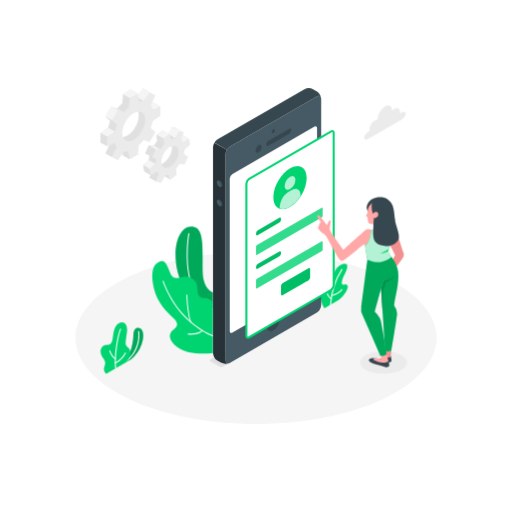
t = 0.00 s
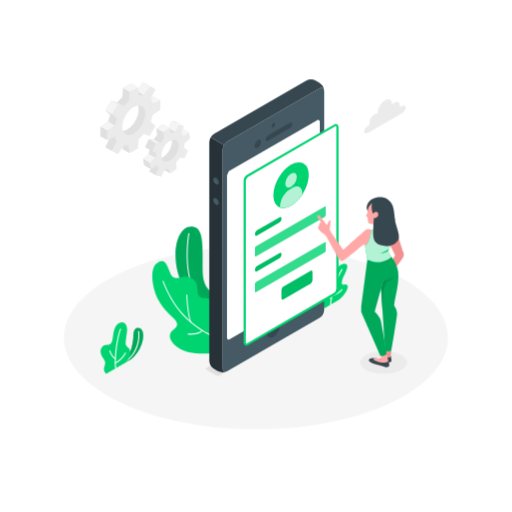
t = 1.05 s
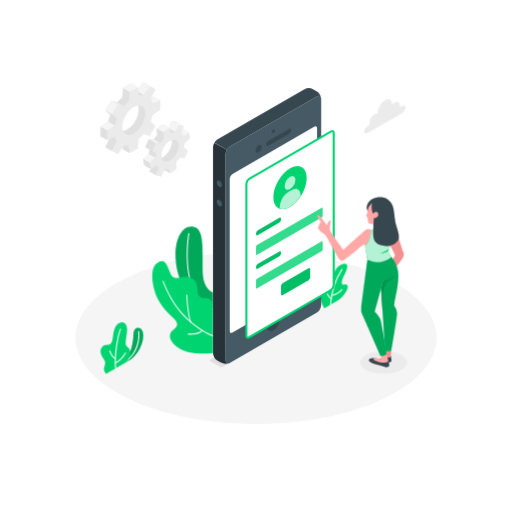
t = 1.95 s
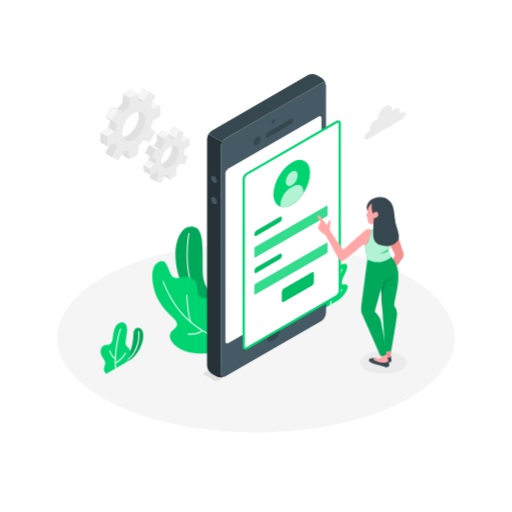
t = 3.00 s
t = 4.05 s: frame unchanged from t = 1.95 s, image omitted
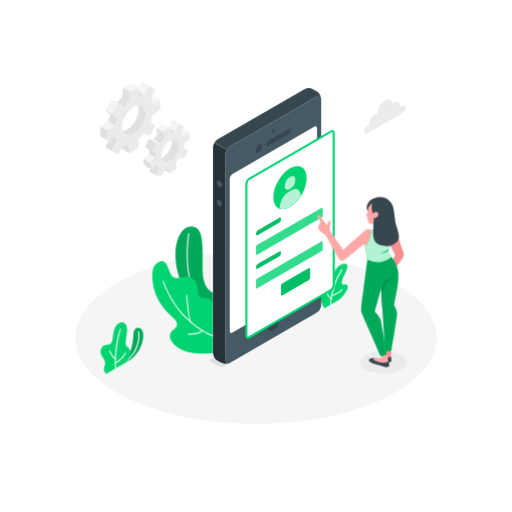
t = 4.95 s

The animated SVG that drew these frames (rendered in a browser with its animation timeline set to each time). Animation: 3 CSS @keyframes rules; one cycle of 6.00 s, repeats indefinitely.

<svg class="animated" id="freepik_stories-mobile-login" xmlns="http://www.w3.org/2000/svg" viewBox="0 0 500 500" version="1.1" xmlns:xlink="http://www.w3.org/1999/xlink" xmlns:svgjs="http://svgjs.com/svgjs"><style>svg#freepik_stories-mobile-login:not(.animated) .animable {opacity: 0;}svg#freepik_stories-mobile-login.animated #freepik--Floor--inject-78 {animation: 6s Infinite  linear heartbeat;animation-delay: 0s;}svg#freepik_stories-mobile-login.animated #freepik--Gear--inject-78 {animation: 1.5s Infinite  linear floating;animation-delay: 0s;}svg#freepik_stories-mobile-login.animated #freepik--Device--inject-78 {animation: 6s Infinite  linear heartbeat;animation-delay: 0s;}svg#freepik_stories-mobile-login.animated #freepik--Character--inject-78 {animation: 3s Infinite  linear shake;animation-delay: 0s;}svg#freepik_stories-mobile-login.animated #freepik--Cloud--inject-78 {animation: 1.5s Infinite  linear floating;animation-delay: 0s;}            @keyframes heartbeat {                0% {                    transform: scale(1);                }                10% {                    transform: scale(1.1);                }                30% {                    transform: scale(1);                }                40% {                    transform: scale(1);                }                50% {                    transform: scale(1.1);                }                60% {                    transform: scale(1);                }                100% {                    transform: scale(1);                }            }                    @keyframes floating {                0% {                    opacity: 1;                    transform: translateY(0px);                }                50% {                    transform: translateY(-10px);                }                100% {                    opacity: 1;                    transform: translateY(0px);                }            }                    @keyframes shake {                10%, 90% {                    transform: translate3d(-1px, 0, 0);                  }                  20%, 80% {                    transform: translate3d(2px, 0, 0);                  }                  30%, 50%, 70% {                    transform: translate3d(-4px, 0, 0);                  }                  40%, 60% {                    transform: translate3d(4px, 0, 0);                  }            }        </style><g id="freepik--Floor--inject-78" class="animable animator-active" style="transform-origin: 250px 329.777px;"><path d="M125.23,389.24c68.91,32.84,180.63,32.85,249.54,0s68.9-86.09,0-118.93-180.63-32.84-249.54,0S56.33,356.4,125.23,389.24Z" style="fill: rgb(245, 245, 245); transform-origin: 250px 329.777px;" id="elv9x8bi7nl09" class="animable"></path></g><g id="freepik--Shadow--inject-78" class="animable" style="transform-origin: 374.53px 354.02px;"><ellipse cx="374.53" cy="354.02" rx="22.98" ry="10.95" style="fill: rgb(235, 235, 235); transform-origin: 374.53px 354.02px;" id="elwevmtbjmk5" class="animable"></ellipse></g><g id="freepik--Plants--inject-78" class="animable" style="transform-origin: 218.959px 293.123px;"><path d="M120,355.59l8.13-4.69a32.54,32.54,0,0,0,10-14.07c2.51-6.92,2.16-12.18.36-14.82-2.21-3.25-7.94-2.68-8.17,4.16C129.84,339.65,125.91,349,120,355.59Z" style="fill: #00D471; transform-origin: 129.963px 337.842px;" id="el92pp9ejttn" class="animable"></path><g id="elfwfxxabbg3v"><path d="M120,355.59l8.13-4.69a32.54,32.54,0,0,0,10-14.07c2.51-6.92,2.16-12.18.36-14.82-2.21-3.25-7.94-2.68-8.17,4.16C129.84,339.65,125.91,349,120,355.59Z" style="opacity: 0.2; transform-origin: 129.963px 337.842px;" class="animable" id="eltcimd4bd58p"></path></g><path d="M120,356.09a.5.5,0,0,1-.28-.91c18.8-13,15.16-31.13,15.12-31.31a.5.5,0,1,1,1-.21c0,.19,3.84,18.94-15.52,32.34A.52.52,0,0,1,120,356.09Z" style="fill: rgb(255, 255, 255); transform-origin: 127.828px 339.672px;" id="eldpfoby1gpye" class="animable"></path><path d="M103.71,365s-2.83-2.3-2.15-5.42,2.51-5.36-.62-9.38-4-9.38-.26-12.28c2.85-2.25,7.3.93,8.9-5,1.18-4.34.78-13.95,6.31-17.15s9,1.62,8.13,8.14c-.76,5.83-1.84,11.44-1,13,1.62,3,4.39,2.59,4.26,8.07-.11,5.1-4.94,9.32-4.94,9.32Z" style="fill: #00D471; transform-origin: 112.75px 339.878px;" id="elngyjn6nvm4d" class="animable"></path><path d="M113,360.11a.51.51,0,0,1-.5-.44c-1.43-11.85,2-32.31,4.8-38.39A.5.5,0,0,1,118,321a.49.49,0,0,1,.24.66c-2.77,6-6.08,26.52-4.71,37.85a.5.5,0,0,1-.44.55Z" style="fill: rgb(255, 255, 255); transform-origin: 115.227px 340.527px;" id="ellz6yzcnx1d" class="animable"></path><path d="M112.73,350.88a.42.42,0,0,1-.22-.05c-3.47-1.69-5.67-7.72-5.76-8a.5.5,0,1,1,.94-.34c0,.06,2.15,5.9,5.26,7.41a.5.5,0,0,1-.22.95Z" style="fill: rgb(255, 255, 255); transform-origin: 109.974px 346.514px;" id="elbykdnomxtvm" class="animable"></path><path d="M112.67,354.88a.49.49,0,0,1-.46-.32.5.5,0,0,1,.27-.65c5.84-2.34,9.48-9.29,9.52-9.37a.5.5,0,0,1,.89.46c-.16.3-3.85,7.36-10,9.84A.43.43,0,0,1,112.67,354.88Z" style="fill: rgb(255, 255, 255); transform-origin: 117.559px 349.575px;" id="el2g0xn00wn3e" class="animable"></path><path d="M316.8,301.08S312.43,294,312,286.31s1.26-10.89,3.58-11.81,2.5,1.91,3.69,3.58,3.62.72,4.52-4.49,4.18-14,11-15.71c7.5-1.86,3.48,6.94,1.59,10.37s-3.35,8.11-2.11,9.38,3.17-1.08,5,1.1c2.23,2.63-4.7,12.1-8.68,14.39Z" style="fill: #00D471; transform-origin: 325.818px 279.352px;" id="elffssnsopgos" class="animable"></path><path d="M322.79,298.11h0a.5.5,0,0,1-.48-.52,72,72,0,0,1,11.2-34.8.49.49,0,0,1,.7-.11.5.5,0,0,1,.11.69,71.08,71.08,0,0,0-11,34.27A.5.5,0,0,1,322.79,298.11Z" style="fill: rgb(255, 255, 255); transform-origin: 328.361px 280.345px;" id="el3z9y3udejvg" class="animable"></path><path d="M323.36,292.2a.53.53,0,0,1-.24-.06c-2.8-1.55-4.35-6.15-4.41-6.34a.5.5,0,0,1,.31-.64.5.5,0,0,1,.63.32s1.5,4.43,4,5.78a.51.51,0,0,1,.19.68A.49.49,0,0,1,323.36,292.2Z" style="fill: rgb(255, 255, 255); transform-origin: 321.291px 288.669px;" id="elht3ab9vo6wc" class="animable"></path><path d="M323.85,289.17a.5.5,0,0,1-.48-.38.49.49,0,0,1,.36-.6c7.22-1.83,9.72-5.61,9.74-5.65a.5.5,0,0,1,.85.54c-.11.17-2.71,4.14-10.34,6.08Z" style="fill: rgb(255, 255, 255); transform-origin: 328.876px 285.739px;" id="elkw1523vsqnn" class="animable"></path><path d="M208,285.54s-9.59-2.34-10.09-20.3c-.53-19.38,2.35-42-9-43.83s-17.65,12-17.51,28.15c.13,14.14,5.83,44.84,36.56,50.86Z" style="fill: #00D471; transform-origin: 189.699px 260.833px;" id="el25q36wd50ii" class="animable"></path><g id="elzgom1nmsid"><path d="M208,285.54s-9.59-2.34-10.09-20.3c-.53-19.38,2.35-42-9-43.83s-17.65,12-17.51,28.15c.13,14.14,5.83,44.84,36.56,50.86Z" style="opacity: 0.2; transform-origin: 189.699px 260.833px;" class="animable" id="el4sw23j1v40t"></path></g><path d="M208,298.58h-.09c-6.91-1.26-12.54-5.07-16.73-11.31-12.42-18.53-8.51-53.13-7.22-59.17a.51.51,0,0,1,.59-.39.52.52,0,0,1,.39.6c-1.27,6-5.16,40.16,7.07,58.4a24.12,24.12,0,0,0,16.08,10.88.5.5,0,0,1,.4.59A.49.49,0,0,1,208,298.58Z" style="fill: rgb(255, 255, 255); transform-origin: 195.424px 263.141px;" id="elsb07jzm3aof" class="animable"></path><path d="M208,344.67c-9.91,1.34-26,1.32-35.29-6s-7.35-13.62-3.78-16.25,6.67-5.63.53-11.47-16-15.22-19.2-29.29-1.62-22.87,4.66-25.8c6.09-2.84,7.7,1.68,11.43,11s12.12,1.33,19.3,4.24,6.89,8.67,7.34,13.62,2.82,6.32,6.89,6.32,8.12,2.34,8.12,7Z" style="fill: #00D471; transform-origin: 178.325px 300.184px;" id="elbrz67wllu6c" class="animable"></path><path d="M208,328.33a.3.3,0,0,1-.13,0c-.43-.12-10.68-3.1-25.61-16.81-15.9-14.6-23.4-36.5-23.48-36.72a.51.51,0,0,1,.32-.63.5.5,0,0,1,.63.31c.07.22,7.5,21.88,23.21,36.3,14.72,13.53,25.09,16.56,25.2,16.59a.5.5,0,0,1,.34.62A.49.49,0,0,1,208,328.33Z" style="fill: rgb(255, 255, 255); transform-origin: 183.629px 301.241px;" id="elnt3mw0i1h7b" class="animable"></path><path d="M186.43,315a.48.48,0,0,1-.46-.32c-3.21-8.24-3.94-25.87-4-26.62a.51.51,0,0,1,.48-.52.53.53,0,0,1,.52.48c0,.18.75,18.21,3.9,26.3a.5.5,0,0,1-.29.65A.52.52,0,0,1,186.43,315Z" style="fill: rgb(255, 255, 255); transform-origin: 184.437px 301.27px;" id="elbcqw7khze4o" class="animable"></path><path d="M186.35,326.85a23.62,23.62,0,0,1-2.76-.14.5.5,0,1,1,.12-1c.09,0,9.4,1.06,13.67-3.29a.5.5,0,1,1,.71.7C195,326.31,189.61,326.85,186.35,326.85Z" style="fill: rgb(255, 255, 255); transform-origin: 190.703px 324.547px;" id="elujt0udajret" class="animable"></path></g><g id="freepik--Gear--inject-78" class="animable" style="transform-origin: 141.93px 132.29px;"><path d="M179.15,137.49l-1.08-6.23-5.56,3.66a7.71,7.71,0,0,0-2.11-2.57l2.66-7.2-5-1.11-3.66,7a13.63,13.63,0,0,0-3.81,1.24L159,127l-5.94,4.67.39,6.2a33.37,33.37,0,0,0-3.28,4.34l-4.9-.25-3.44,7.71,4.21,1.8a24.68,24.68,0,0,0-.83,4.88l-5.35,4.92,1.07,6.24,5.57-3.66a7.56,7.56,0,0,0,2.11,2.56L146,173.62l5,1.1,5.24-5.1c1.21-.19.91-2.47,2.23-3.12l1.59,5.26,5.93-4.66-.15-2.44c1.2-1.34,5.74-4.29,6.72-5.83l1.23-2,3.44-7.71-1.6-2.9-1.78-3.78ZM161,158c-4.56,3.58-6,4.37-6.77-.42s1.84-12.07,6.4-15.66,6.3-3.84,7.12.94S165.57,154.46,161,158Z" style="fill: rgb(224, 224, 224); transform-origin: 159.505px 149.38px;" id="elxxl1x3si6a" class="animable"></path><polygon points="168.1 124.04 174.59 127.78 170.93 134.76 164.44 131.02 168.1 124.04" style="fill: rgb(245, 245, 245); transform-origin: 169.515px 129.4px;" id="el705y0m3hd4w" class="animable"></polygon><polygon points="184.56 135 179 138.66 172.51 134.92 178.07 131.26 184.56 135" style="fill: rgb(245, 245, 245); transform-origin: 178.535px 134.96px;" id="elrdgsvwrwc4" class="animable"></polygon><polygon points="183.67 152.83 179.46 151.04 172.97 147.3 177.18 149.09 183.67 152.83" style="fill: rgb(224, 224, 224); transform-origin: 178.32px 150.065px;" id="eldkcb4z1z1j9" class="animable"></polygon><polygon points="145.99 173.62 152.48 177.35 155.14 170.15 148.65 166.41 145.99 173.62" style="fill: rgb(224, 224, 224); transform-origin: 150.565px 171.88px;" id="elytgdodvzzbm" class="animable"></polygon><polygon points="166.49 175.5 160.01 171.76 158.42 166.5 164.91 170.24 166.49 175.5" style="fill: rgb(224, 224, 224); transform-origin: 162.455px 171px;" id="el5zhcxa4tgox" class="animable"></polygon><path d="M185.63,141.23,184.56,135,179,138.66a7.74,7.74,0,0,0-2.12-2.57l2.66-7.2-4.95-1.11-3.67,7a13.63,13.63,0,0,0-3.81,1.24l-1.58-5.26-5.94,4.67.39,6.2A33.37,33.37,0,0,0,156.7,146l-4.91-.25-3.44,7.71,4.21,1.8a25.4,25.4,0,0,0-.83,4.89L146.39,165l1.07,6.24,5.56-3.66a7.7,7.7,0,0,0,2.12,2.56l-2.66,7.2,5,1.11,3.66-7a13.31,13.31,0,0,0,3.82-1.25l1.58,5.26,5.94-4.66-.39-6.2a33.37,33.37,0,0,0,3.28-4.34l4.91.24,3.44-7.71L179.45,151a24.81,24.81,0,0,0,.84-4.89ZM167.5,161.78c-4.55,3.58-8.91,2.61-9.74-2.17s2.2-11.57,6.76-15.15,8.91-2.6,9.74,2.18S172.06,158.2,167.5,161.78Z" style="fill: rgb(235, 235, 235); transform-origin: 166.01px 153.115px;" id="elypc2tn3dann" class="animable"></path><polygon points="165.53 130.74 159.04 127 153.1 131.67 159.59 135.41 165.53 130.74" style="fill: rgb(245, 245, 245); transform-origin: 159.315px 131.205px;" id="elmowplgphww8" class="animable"></polygon><polygon points="153.1 131.67 153.49 137.87 159.98 141.61 159.59 135.41 153.1 131.67" style="fill: rgb(224, 224, 224); transform-origin: 156.54px 136.64px;" id="eltboam5lzhck" class="animable"></polygon><polygon points="156.7 145.95 150.21 142.21 145.31 141.97 151.79 145.71 156.7 145.95" style="fill: rgb(245, 245, 245); transform-origin: 151.005px 143.96px;" id="elpt419is3k9i" class="animable"></polygon><polygon points="145.31 141.97 141.87 149.67 148.35 153.41 151.79 145.71 145.31 141.97" style="fill: rgb(224, 224, 224); transform-origin: 146.83px 147.69px;" id="elkolq75p2jg" class="animable"></polygon><polygon points="151.73 160.09 145.25 156.35 139.9 161.27 146.38 165.01 151.73 160.09" style="fill: rgb(245, 245, 245); transform-origin: 145.815px 160.68px;" id="eln82kes06y9" class="animable"></polygon><polygon points="147.46 171.25 140.97 167.51 139.9 161.27 146.38 165.01 147.46 171.25" style="fill: rgb(224, 224, 224); transform-origin: 143.68px 166.26px;" id="elpzvwity3hl" class="animable"></polygon><polygon points="174.59 127.78 168.1 124.04 173.06 125.15 179.54 128.89 174.59 127.78" style="fill: rgb(245, 245, 245); transform-origin: 173.82px 126.465px;" id="elw8c7w8i0k5d" class="animable"></polygon><path d="M150.09,109.21V99.9l-7.41,3.34a13.36,13.36,0,0,0-2-4.41l4.67-9.41-5.7-3.29-5.82,8.75a13.21,13.21,0,0,0-4.82.47l-.82-8.09-8.06,4.66-.81,9a39.68,39.68,0,0,0-4.82,5.1l-5.82-2-5.7,9.88,4.66,4a40.21,40.21,0,0,0-2,6.72l-7.41,5.21v9.32l7.41-3.34a13.36,13.36,0,0,0,2,4.41L103,149.64l5.7,3.29,5.82-8.75a13.23,13.23,0,0,0,4.82-.47l.81,8.09,8.06-4.66.82-9a15.2,15.2,0,0,0,6.46-4.54l4.18,1.47,5.7-9.87-3.5-3a20.81,20.81,0,0,0,.83-7.73Zm-25.93,23.26c-6.18,3.57-10,1-10-6.11s5.11-15.9,11.3-19.47,9.93-1,9.93,6.17S130.35,128.89,124.16,132.47Z" style="fill: rgb(224, 224, 224); transform-origin: 124.16px 119.53px;" id="el6iu0cps0ksp" class="animable"></path><polygon points="146.13 89.86 139.65 86.13 133.83 94.88 140.31 98.62 146.13 89.86" style="fill: rgb(245, 245, 245); transform-origin: 139.98px 92.375px;" id="elerp7xfifnzs" class="animable"></polygon><polygon points="156.58 103.64 150.09 99.9 142.68 103.24 149.17 106.98 156.58 103.64" style="fill: rgb(245, 245, 245); transform-origin: 149.63px 103.44px;" id="elf3gfmgea95" class="animable"></polygon><polygon points="126.61 155.54 120.13 151.8 119.32 143.71 125.8 147.45 126.61 155.54" style="fill: rgb(224, 224, 224); transform-origin: 122.965px 149.625px;" id="el3asd3n5umhu" class="animable"></polygon><polygon points="102.97 149.64 109.46 153.38 114.13 143.97 107.64 140.23 102.97 149.64" style="fill: rgb(224, 224, 224); transform-origin: 108.55px 146.805px;" id="elhq7jhnx6j06" class="animable"></polygon><path d="M156.58,113v-9.31L149.17,107a13.17,13.17,0,0,0-2-4.41l4.67-9.41-5.7-3.3-5.82,8.76a13,13,0,0,0-4.82.47L134.68,91l-8.06,4.66-.82,9a40.38,40.38,0,0,0-4.82,5.1l-5.82-2-5.7,9.88,4.67,4a39.29,39.29,0,0,0-2,6.72l-7.41,5.21v9.32l7.41-3.34a13.16,13.16,0,0,0,2,4.41l-4.67,9.41,5.7,3.29,5.82-8.75a13.21,13.21,0,0,0,4.82-.47l.82,8.09,8.06-4.66.81-9a39.68,39.68,0,0,0,4.82-5.1l5.82,2,5.7-9.87-4.67-4a39.34,39.34,0,0,0,2-6.72Zm-25.93,23.26c-6.19,3.57-11.21.67-11.21-6.47s5-15.83,11.21-19.41,11.2-.67,11.2,6.47S136.83,132.63,130.65,136.21Z" style="fill: rgb(235, 235, 235); transform-origin: 130.65px 123.27px;" id="elzlcf3e9vsoa" class="animable"></path><polygon points="114.5 106.04 120.98 109.78 115.16 107.75 108.68 104 114.5 106.04" style="fill: rgb(240, 240, 240); transform-origin: 114.83px 106.89px;" id="el8kw1ntyc2hv" class="animable"></polygon><g id="elq3jyguvot4"><rect x="103.37" y="107.07" width="11.41" height="7.49" style="fill: rgb(245, 245, 245); transform-origin: 109.075px 110.815px; transform: rotate(-60.02deg);" class="animable" id="el0d4mksw8b9y"></rect></g><polygon points="102.97 113.88 109.46 117.62 114.13 121.64 107.64 117.91 102.97 113.88" style="fill: rgb(224, 224, 224); transform-origin: 108.55px 117.76px;" id="el3pc20uda4re" class="animable"></polygon><polygon points="105.64 124.63 112.13 128.37 104.72 133.58 98.23 129.84 105.64 124.63" style="fill: rgb(245, 245, 245); transform-origin: 105.18px 129.105px;" id="elwycayt7k83" class="animable"></polygon><polygon points="98.23 129.84 104.72 133.58 104.72 142.9 98.23 139.16 98.23 129.84" style="fill: rgb(224, 224, 224); transform-origin: 101.475px 136.37px;" id="elk6zfcpf3l3k" class="animable"></polygon><polygon points="134.68 91 128.19 87.26 120.13 91.92 126.61 95.66 134.68 91" style="fill: rgb(245, 245, 245); transform-origin: 127.405px 91.46px;" id="el13aox1xlf2bq" class="animable"></polygon></g><g id="freepik--Device--inject-78" class="animable" style="transform-origin: 265.916px 222.301px;"><path d="M217.88,358.05l94-54.28a1.06,1.06,0,0,0,0-2l-8.69-5a3.86,3.86,0,0,0-3.47,0L205.69,351a1.06,1.06,0,0,0,0,2l8.72,5A3.86,3.86,0,0,0,217.88,358.05Z" style="fill: rgb(224, 224, 224); transform-origin: 258.785px 327.398px;" id="eldn80ezf5h0s" class="animable"></path><path d="M309.3,94.2l-84.76,48.94a9.58,9.58,0,0,0-4.33,7.5V351.71c0,2.76,1.94,3.88,4.33,2.5l84.76-48.94a9.55,9.55,0,0,0,4.33-7.5V96.7C313.63,93.94,311.7,92.82,309.3,94.2Z" style="fill: rgb(69, 90, 100); transform-origin: 266.92px 224.205px;" id="ell38zemyxrrh" class="animable"></path><path d="M224.54,143.14,309.3,94.2c2.14-1.24,3.91-.47,4.27,1.68a9.68,9.68,0,0,0-4.27-6.68l-3.52-2a9.57,9.57,0,0,0-8.66,0L212.35,136.1a8.91,8.91,0,0,0-3.06,3.23l12.19,7A8.75,8.75,0,0,1,224.54,143.14Z" style="fill: rgb(55, 71, 79); transform-origin: 261.43px 116.247px;" id="eloxmty9oqk" class="animable"></path><path d="M208,344.67a9.58,9.58,0,0,0,4.33,7.5l3.53,2a9.7,9.7,0,0,0,7.92.34c-2,.78-3.59-.37-3.59-2.84V150.64a8.8,8.8,0,0,1,1.27-4.27l-12.19-7A8.91,8.91,0,0,0,208,143.6Z" style="fill: rgb(38, 50, 56); transform-origin: 215.89px 247.282px;" id="ely6anxdzun7" class="animable"></path><path d="M226.87,169.93,307,123.68c1.44-.82,2.6-.15,2.6,1.5V274a5.73,5.73,0,0,1-2.6,4.5l-80.1,46.25c-1.44.83-2.6.16-2.6-1.5V174.43A5.74,5.74,0,0,1,226.87,169.93Z" style="fill: rgb(255, 255, 255); transform-origin: 266.95px 224.218px;" id="el7f5m7a09zo" class="animable"></path><path d="M266.92,126.29a3.38,3.38,0,0,0-1.52,2.64c0,1,.68,1.37,1.52.88a3.35,3.35,0,0,0,1.52-2.64C268.44,126.2,267.76,125.81,266.92,126.29Z" style="fill: rgb(55, 71, 79); transform-origin: 266.92px 128.055px;" id="el1tsy59x6yof" class="animable"></path><path d="M266.92,308.74a13.3,13.3,0,0,0-6,10.42c0,3.83,2.69,5.39,6,3.47a13.31,13.31,0,0,0,6-10.42C272.94,308.38,270.24,306.82,266.92,308.74Z" style="fill: rgb(55, 71, 79); transform-origin: 266.92px 315.685px;" id="elx85eeuirzd" class="animable"></path><path d="M252.53,141.77a6.73,6.73,0,0,0-3,5.28c0,1.94,1.36,2.73,3,1.76a6.73,6.73,0,0,0,3.05-5.28C255.58,141.59,254.22,140.8,252.53,141.77Z" style="fill: rgb(55, 71, 79); transform-origin: 252.555px 145.29px;" id="elo9sxq1em7mn" class="animable"></path><path d="M260,141.11c0,1.3,1,1.79,2.17,1.1l20-11.57a4.64,4.64,0,0,0,2.17-3.6c0-1.29-1-1.78-2.17-1.09l-20,11.57A4.64,4.64,0,0,0,260,141.11Z" style="fill: rgb(55, 71, 79); transform-origin: 272.17px 134.08px;" id="elk1hckl3ty1e" class="animable"></path><path d="M214.76,176.37a5.39,5.39,0,0,1,2.44,4.22c0,1.56-1.09,2.19-2.44,1.41a5.4,5.4,0,0,1-2.43-4.22C212.33,176.23,213.42,175.6,214.76,176.37Z" style="fill: rgb(55, 71, 79); transform-origin: 214.765px 179.188px;" id="elf6p9dxowgxk" class="animable"></path><path d="M214.76,195.15a5.39,5.39,0,0,1,2.44,4.22c0,1.55-1.09,2.18-2.44,1.41a5.4,5.4,0,0,1-2.43-4.22C212.33,195,213.42,194.37,214.76,195.15Z" style="fill: rgb(55, 71, 79); transform-origin: 214.765px 197.962px;" id="elmtuyzpvac4" class="animable"></path><path d="M214,176.75a5.39,5.39,0,0,1,2.44,4.22c0,1.55-1.09,2.18-2.44,1.41a5.39,5.39,0,0,1-2.44-4.22C211.57,176.6,212.66,176,214,176.75Z" style="fill: rgb(69, 90, 100); transform-origin: 214px 179.568px;" id="elhhqh1l64gxq" class="animable"></path><path d="M214,195.52a5.39,5.39,0,0,1,2.44,4.23c0,1.55-1.09,2.18-2.44,1.4a5.36,5.36,0,0,1-2.44-4.22C211.57,195.38,212.66,194.75,214,195.52Z" style="fill: rgb(69, 90, 100); transform-origin: 214px 198.338px;" id="els8onj9apa9" class="animable"></path><path d="M325.82,129.89c0-1.66-1.16-2.33-2.6-1.5l-9.59,5.53-70.51,40.72a5.73,5.73,0,0,0-2.6,4.5V327.92c0,1.66,1.16,2.33,2.6,1.5l70.54-40.73,9.56-5.52a5.73,5.73,0,0,0,2.6-4.5Z" style="fill: rgb(255, 255, 255); transform-origin: 283.17px 228.905px;" id="elktcqrzprjre" class="animable"></path><path d="M326.82,129.89a2.57,2.57,0,0,0-4.1-2.37l-9.15,5.29h0l-70.95,41a6.66,6.66,0,0,0-3.1,5.37V327.92a2.77,2.77,0,0,0,1.26,2.55,2.29,2.29,0,0,0,1.18.31,3.42,3.42,0,0,0,1.66-.49l71-41h0l9.13-5.27a6.75,6.75,0,0,0,3.1-5.37ZM313.59,287.58l0,0-.82.48h0l-70.11,40.48a1,1,0,0,1-.84.18c-.13-.08-.26-.36-.26-.82V179.14a4.81,4.81,0,0,1,2.1-3.64L313.7,135h0l10-5.79a1,1,0,0,1,.84-.18c.13.08.26.36.26.82V278.67a4.81,4.81,0,0,1-2.1,3.64l-9.13,5.27Z" style="fill: #00D471; transform-origin: 283.181px 228.89px;" id="elvsp2l1b2gb" class="animable"></path><path d="M283.17,164.46c9-5.18,16.25-1,16.25,9.39s-7.28,23-16.25,28.14-16.25,1-16.25-9.38S274.2,169.65,283.17,164.46Z" style="fill: #00D471; transform-origin: 283.17px 183.216px;" id="el5y4xokevk8w" class="animable"></path><path d="M283.17,172.62c2.91-1.68,5.27-.32,5.27,3a11.65,11.65,0,0,1-5.27,9.13c-2.91,1.68-5.27.32-5.27-3A11.65,11.65,0,0,1,283.17,172.62Z" style="fill: #00D471; transform-origin: 283.17px 178.685px;" id="eld5bartmyvy" class="animable"></path><path d="M293.44,190.54c0-5.52-3.87-7.76-8.66-5l-3,1.73c-4.78,2.76-8.66,9.48-8.66,15v1.49c2.77.91,6.25.42,10-1.77a32,32,0,0,0,10.27-10.17Z" style="fill: #00D471; transform-origin: 283.28px 194.276px;" id="el0g0ji0gq50gj" class="animable"></path><g id="elkv04bjp81ds"><path d="M283.17,172.62c2.91-1.68,5.27-.32,5.27,3a11.65,11.65,0,0,1-5.27,9.13c-2.91,1.68-5.27.32-5.27-3A11.65,11.65,0,0,1,283.17,172.62Z" style="fill: rgb(255, 255, 255); opacity: 0.7; transform-origin: 283.17px 178.685px;" class="animable" id="eltf9exw0i26d"></path></g><g id="elk09rnsd58bi"><path d="M293.44,190.54c0-5.52-3.87-7.76-8.66-5l-3,1.73c-4.78,2.76-8.66,9.48-8.66,15v1.49c2.77.91,6.25.42,10-1.77a32,32,0,0,0,10.27-10.17Z" style="fill: rgb(255, 255, 255); opacity: 0.7; transform-origin: 283.28px 194.276px;" class="animable" id="el0rhfjirapu2"></path></g><path d="M251.73,224.84l20.91-12.07c1-.55,1.73-.11,1.73,1v.69a3.82,3.82,0,0,1-1.73,3l-20.91,12.07c-.95.55-1.73.1-1.73-1v-.69A3.83,3.83,0,0,1,251.73,224.84Z" style="fill: #00D471; transform-origin: 262.185px 221.149px;" id="el2vsiizb1hwv" class="animable"></path><g id="elym72vwh0t9k"><path d="M251.73,224.84l20.91-12.07c1-.55,1.73-.11,1.73,1v.69a3.82,3.82,0,0,1-1.73,3l-20.91,12.07c-.95.55-1.73.1-1.73-1v-.69A3.83,3.83,0,0,1,251.73,224.84Z" style="opacity: 0.1; transform-origin: 262.185px 221.149px;" class="animable" id="elz6t4ytwjafi"></path></g><path d="M250.87,239.41l63.26-36.52c.47-.28.86-.06.86.5v7.38a1.94,1.94,0,0,1-.86,1.5l-63.26,36.52c-.48.28-.87.05-.87-.5v-7.38A1.92,1.92,0,0,1,250.87,239.41Z" style="fill: #00D471; transform-origin: 282.495px 225.839px;" id="elr2974gwn3x8" class="animable"></path><g id="el3lcvbmhm72p"><path d="M250.87,239.41l63.26-36.52c.47-.28.86-.06.86.5v7.38a1.94,1.94,0,0,1-.86,1.5l-63.26,36.52c-.48.28-.87.05-.87-.5v-7.38A1.92,1.92,0,0,1,250.87,239.41Z" style="fill: rgb(255, 255, 255); opacity: 0.2; transform-origin: 282.495px 225.839px;" class="animable" id="el6bms3p1g2lp"></path></g><path d="M251.73,257.67l20.91-12.07c1-.55,1.73-.1,1.73,1v.69a3.81,3.81,0,0,1-1.73,3l-20.91,12.07c-.95.56-1.73.11-1.73-1v-.69A3.85,3.85,0,0,1,251.73,257.67Z" style="fill: #00D471; transform-origin: 262.185px 253.983px;" id="elnz9fceju8s" class="animable"></path><g id="el985x4gcaev"><path d="M251.73,257.67l20.91-12.07c1-.55,1.73-.1,1.73,1v.69a3.81,3.81,0,0,1-1.73,3l-20.91,12.07c-.95.56-1.73.11-1.73-1v-.69A3.85,3.85,0,0,1,251.73,257.67Z" style="opacity: 0.1; transform-origin: 262.185px 253.983px;" class="animable" id="el807svpadg2i"></path></g><path d="M250.87,272.24l63.26-36.52c.47-.28.86-.05.86.5v7.38a1.94,1.94,0,0,1-.86,1.5l-63.26,36.52c-.48.28-.87.06-.87-.5v-7.38A1.92,1.92,0,0,1,250.87,272.24Z" style="fill: #00D471; transform-origin: 282.495px 258.671px;" id="eljdkij97521c" class="animable"></path><g id="elha9p4mi3a0m"><path d="M250.87,272.24l63.26-36.52c.47-.28.86-.05.86.5v7.38a1.94,1.94,0,0,1-.86,1.5l-63.26,36.52c-.48.28-.87.06-.87-.5v-7.38A1.92,1.92,0,0,1,250.87,272.24Z" style="fill: rgb(255, 255, 255); opacity: 0.2; transform-origin: 282.495px 258.671px;" class="animable" id="elfrasil8wt17"></path></g><path d="M276.1,276.43l25-14.41c1-.56,1.74-.11,1.74,1v7.72a3.82,3.82,0,0,1-1.74,3l-25,14.42c-1,.55-1.73.1-1.73-1v-7.73A3.86,3.86,0,0,1,276.1,276.43Z" style="fill: #00D471; transform-origin: 288.605px 275.087px;" id="ell1ji00bt3gh" class="animable"></path><g id="el8fu8anxqqag"><path d="M276.1,276.43l25-14.41c1-.56,1.74-.11,1.74,1v7.72a3.82,3.82,0,0,1-1.74,3l-25,14.42c-1,.55-1.73.1-1.73-1v-7.73A3.86,3.86,0,0,1,276.1,276.43Z" style="opacity: 0.1; transform-origin: 288.605px 275.087px;" class="animable" id="elk9xpjddpzr"></path></g></g><g id="freepik--Character--inject-78" class="animable" style="transform-origin: 352.14px 275.567px;"><path d="M335.3,243.85s-12.28-16.94-13-19c-.57-1.52,0-3.78.18-4.83s.34-3.39.52-4c.3-1.14-1.17-.91-2,.13s-1.11,3.12-1.54,3.46-3.7-4.43-5.41-6.63-2.78-3.54-3.83-2.72c-.75.59-.19,1.87,1.05,3.75a33.77,33.77,0,0,1,2,3.15c.19.41-.83.44-1.38,1.29-.43.66,0,1.73-.6,2.24a1.89,1.89,0,0,0-.48,2.47,16.34,16.34,0,0,0,4.23,4.48c1.84,1.27,2.58,1.72,3.67,3.45s10.87,19.4,11.53,20.46,1.93,3.22,3.86,3.28,17.73-13.54,18.54-14.22c2.6-2.17,3.43-2.48,3.87-.53a19.25,19.25,0,0,1,.34,2.1c.31,2.48,2,11.34,2,11.34s8,3.87,14.57,2,8.79-4.66,8.79-4.66l-3.29-5.36c.89-2.21,5-11.17,6.33-17.44l-20.6-3.33c-.42-.09-1.1-.26-2-.49-1.13-.3-4-1.29-6.17.61-7.08,6.17-21.16,19-21.16,19" style="fill: rgb(255, 168, 167); transform-origin: 347.566px 233.024px;" id="elpezxi1tacp" class="animable"></path><path d="M376.14,347.79l-3.69,5.13a12.26,12.26,0,0,0,5.36,1.15c3.31.12,4.22-1,4.34-1.22.56-1.2-.31-3.36-.55-5.22Z" style="fill: rgb(55, 71, 79); transform-origin: 377.392px 350.854px;" id="elci5nkiw0qio" class="animable"></path><path d="M372.66,350.46s-4.48-.29-7.57-.67-5.54,1.12-4.82,2.39,2.43,2.33,5.09,3.22c2.27.77,5,1.32,7.36,2s4,1.57,5.37,1.09c1.53-.53,2.19-1.14,2.06-2.26a48.54,48.54,0,0,0-1.24-4.72Z" style="fill: rgb(55, 71, 79); transform-origin: 370.155px 354.178px;" id="elugfa46cmqyk" class="animable"></path><path d="M382.15,342.64s-.56,4.66-.6,5.66-4.55,1.32-5.41-.51l-.14-5.7Z" style="fill: rgb(242, 143, 143); transform-origin: 379.075px 345.599px;" id="elwxnwegi0hqe" class="animable"></path><path d="M377.61,345.5l1.61,7.08s.15.86-3.53,1.41-9.46-1.93-10.45-2.43-1.1-1.51,2.52-1.31,4.9.21,4.9.21l-1.18-3.13Z" style="fill: rgb(255, 168, 167); transform-origin: 371.933px 349.785px;" id="elqpdz00agnfg" class="animable"></path><path d="M385.19,228l2.55-.71s5.33,16.87,5.92,18.5,1.26,3.35.11,5.36c-1.37,2.39-8.58,12-8.58,12l-4.58-4.48,5.2-9.52-4.6-9.3Z" style="fill: rgb(242, 143, 143); transform-origin: 387.504px 245.22px;" id="el8u8lgl4ctbx" class="animable"></path><path d="M359,206.09a7.52,7.52,0,0,1,.11-7.27c2.54-4.71,8.2-7,14.94-6.13,3.12.41,6.8,3,8.81,6.87,2.22,4.29,2.43,12.93,3,16.2Z" style="fill: rgb(55, 71, 79); transform-origin: 371.989px 204.134px;" id="elu832r374da" class="animable"></path><path d="M358.82,207.94s-1.6,3.05-1.32,3.33a4.19,4.19,0,0,0,1.34.5Z" style="fill: rgb(255, 168, 167); transform-origin: 358.154px 209.855px;" id="elbneelfar63" class="animable"></path><path d="M363.68,198.3c-1.74,1.13-4.74,3.21-4.87,10.06-.14,7,.86,9.31,1.9,10.12.7.55,4.81.27,6.57-.14s6.83-2.92,8.66-6.73c2.15-4.48,1.71-11-1.48-13A11.14,11.14,0,0,0,363.68,198.3Z" style="fill: rgb(255, 168, 167); transform-origin: 368.032px 207.923px;" id="elawn43dc8x7r" class="animable"></path><path d="M382.15,250.82c3.08,4.8,6,9,6.64,14.42,1.32,11.39-3,24.41-3.93,32.84a15.19,15.19,0,0,1,2.9,8.22c0,3.49-5.61,36.34-5.61,36.34s-4.08,1.24-6.15-.55l-3.85-60.43,2-7.36Z" style="fill: #00D471; transform-origin: 380.594px 296.939px;" id="elkr9u0qfodqd" class="animable"></path><g id="elevbtg4ntjnq"><path d="M382.15,250.82c3.08,4.8,6,9,6.64,14.42,1.32,11.39-3,24.41-3.93,32.84a15.19,15.19,0,0,1,2.9,8.22c0,3.49-5.61,36.34-5.61,36.34s-4.08,1.24-6.15-.55l-3.85-60.43,2-7.36Z" style="opacity: 0.2; transform-origin: 380.594px 296.939px;" class="animable" id="elc7x66s8izt"></path></g><path d="M372.15,281.66l2-7.36a49.13,49.13,0,0,0,11-4.37s-2.08,3.79-8.06,5.87L374,285.25l-.26,21.65Z" style="fill: #00D471; transform-origin: 378.65px 288.415px;" id="eldkdjldt7xxk" class="animable"></path><g id="elk9h9tkq3bzp"><path d="M372.15,281.66l2-7.36a49.13,49.13,0,0,0,11-4.37s-2.08,3.79-8.06,5.87L374,285.25l-.26,21.65Z" style="opacity: 0.3; transform-origin: 378.65px 288.415px;" class="animable" id="eljin04k8w2hq"></path></g><path d="M382.15,250.82c1.65,2.7,5.59,7.3,4.75,11.73-1,5.36-3.9,9.13-12.72,11.75l-8.28,30s4.31,4,5.63,7.87,6.08,33.35,6.08,33.35-1.48,2.41-6.13,1.83c0,0-16.21-37-17.35-39.41a12,12,0,0,1-1.37-8.05c.51-3.88,6-46.35,6-46.35Z" style="fill: #00D471; transform-origin: 369.793px 299.13px;" id="el9zof3fiiedp" class="animable"></path><g id="el96cdsgmv4k"><path d="M382.15,250.82c1.65,2.7,5.59,7.3,4.75,11.73-1,5.36-3.9,9.13-12.72,11.75l-8.28,30s4.31,4,5.63,7.87,6.08,33.35,6.08,33.35-1.48,2.41-6.13,1.83c0,0-16.21-37-17.35-39.41a12,12,0,0,1-1.37-8.05c.51-3.88,6-46.35,6-46.35Z" style="opacity: 0.2; transform-origin: 369.793px 299.13px;" class="animable" id="el26qkgirjj8n"></path></g><path d="M385.19,228l-20.6-3.33c-.42-.09-1.1-.26-2-.49h0s-.88,12.92-6.17,15.88h0c.13.62.24,1.31.34,2.1.31,2.48,2,11.34,2,11.34s8,3.87,14.57,2,8.79-4.66,8.79-4.66l-3.29-5.36C379.75,243.25,383.89,234.29,385.19,228Z" style="fill: #00D471; transform-origin: 370.805px 240.095px;" id="el6nf6sv7wszx" class="animable"></path><g id="eln9lfhuj4s4"><path d="M385.19,228l-20.6-3.33c-.42-.09-1.1-.26-2-.49h0s-.88,12.92-6.17,15.88h0c.13.62.24,1.31.34,2.1.31,2.48,2,11.34,2,11.34s8,3.87,14.57,2,8.79-4.66,8.79-4.66l-3.29-5.36C379.75,243.25,383.89,234.29,385.19,228Z" style="fill: rgb(255, 255, 255); opacity: 0.7; transform-origin: 370.805px 240.095px;" class="animable" id="elvgcj98gxls9"></path></g><path d="M379.76,243.35a58.15,58.15,0,0,1-8.57,4.23,16.1,16.1,0,0,0,7.67-2.12Z" style="fill: #00D471; transform-origin: 375.475px 245.465px;" id="eld03meisumxa" class="animable"></path><path d="M363.17,198.64s-1,6.5,1.36,10.32c0,0,.88-2.59,3.07-2.1s2.31,3.38.77,5a3.19,3.19,0,0,1-3.24,1s-.35,4.7-.54,8.64-1.23,12.53,3.2,16,15.55,4.69,20.76-2.59c2.9-4.05-.95-11.21-2.74-19.24-1.65-7.38-2.58-18.32-10.41-20.08S363.17,198.64,363.17,198.64Z" style="fill: rgb(55, 71, 79); transform-origin: 376.279px 217.728px;" id="eluusnb3yi1vl" class="animable"></path></g><g id="freepik--Cloud--inject-78" class="animable" style="transform-origin: 375.91px 119.591px;"><path d="M391.9,109.83l-1.65,1a8.7,8.7,0,0,0,.23-1.79c0-3.35-2.35-4.7-5.25-3a9.26,9.26,0,0,0-2.33,2v0c0-4.5-3.16-6.33-7.06-4.08a15.61,15.61,0,0,0-7.06,12.23c0,.23,0,.45,0,.67a4.28,4.28,0,0,0-2.87.66,11.6,11.6,0,0,0-5.25,9.09,6.1,6.1,0,0,0,.13,1.26l-.88.51c-2.39,1.38-4.33,4.07-4.33,6s1.94,2.39,4.33,1l32-18.45c2.39-1.38,4.33-4.07,4.33-6S394.29,108.44,391.9,109.83Z" style="fill: rgb(235, 235, 235); transform-origin: 375.91px 119.591px;" id="elmy7wjbq2zt" class="animable"></path></g><defs>     <filter id="active" height="200%">         <feMorphology in="SourceAlpha" result="DILATED" operator="dilate" radius="2"></feMorphology>                <feFlood flood-color="#32DFEC" flood-opacity="1" result="PINK"></feFlood>        <feComposite in="PINK" in2="DILATED" operator="in" result="OUTLINE"></feComposite>        <feMerge>            <feMergeNode in="OUTLINE"></feMergeNode>            <feMergeNode in="SourceGraphic"></feMergeNode>        </feMerge>    </filter>    <filter id="hover" height="200%">        <feMorphology in="SourceAlpha" result="DILATED" operator="dilate" radius="2"></feMorphology>                <feFlood flood-color="#ff0000" flood-opacity="0.5" result="PINK"></feFlood>        <feComposite in="PINK" in2="DILATED" operator="in" result="OUTLINE"></feComposite>        <feMerge>            <feMergeNode in="OUTLINE"></feMergeNode>            <feMergeNode in="SourceGraphic"></feMergeNode>        </feMerge>            <feColorMatrix type="matrix" values="0   0   0   0   0                0   1   0   0   0                0   0   0   0   0                0   0   0   1   0 "></feColorMatrix>    </filter></defs></svg>